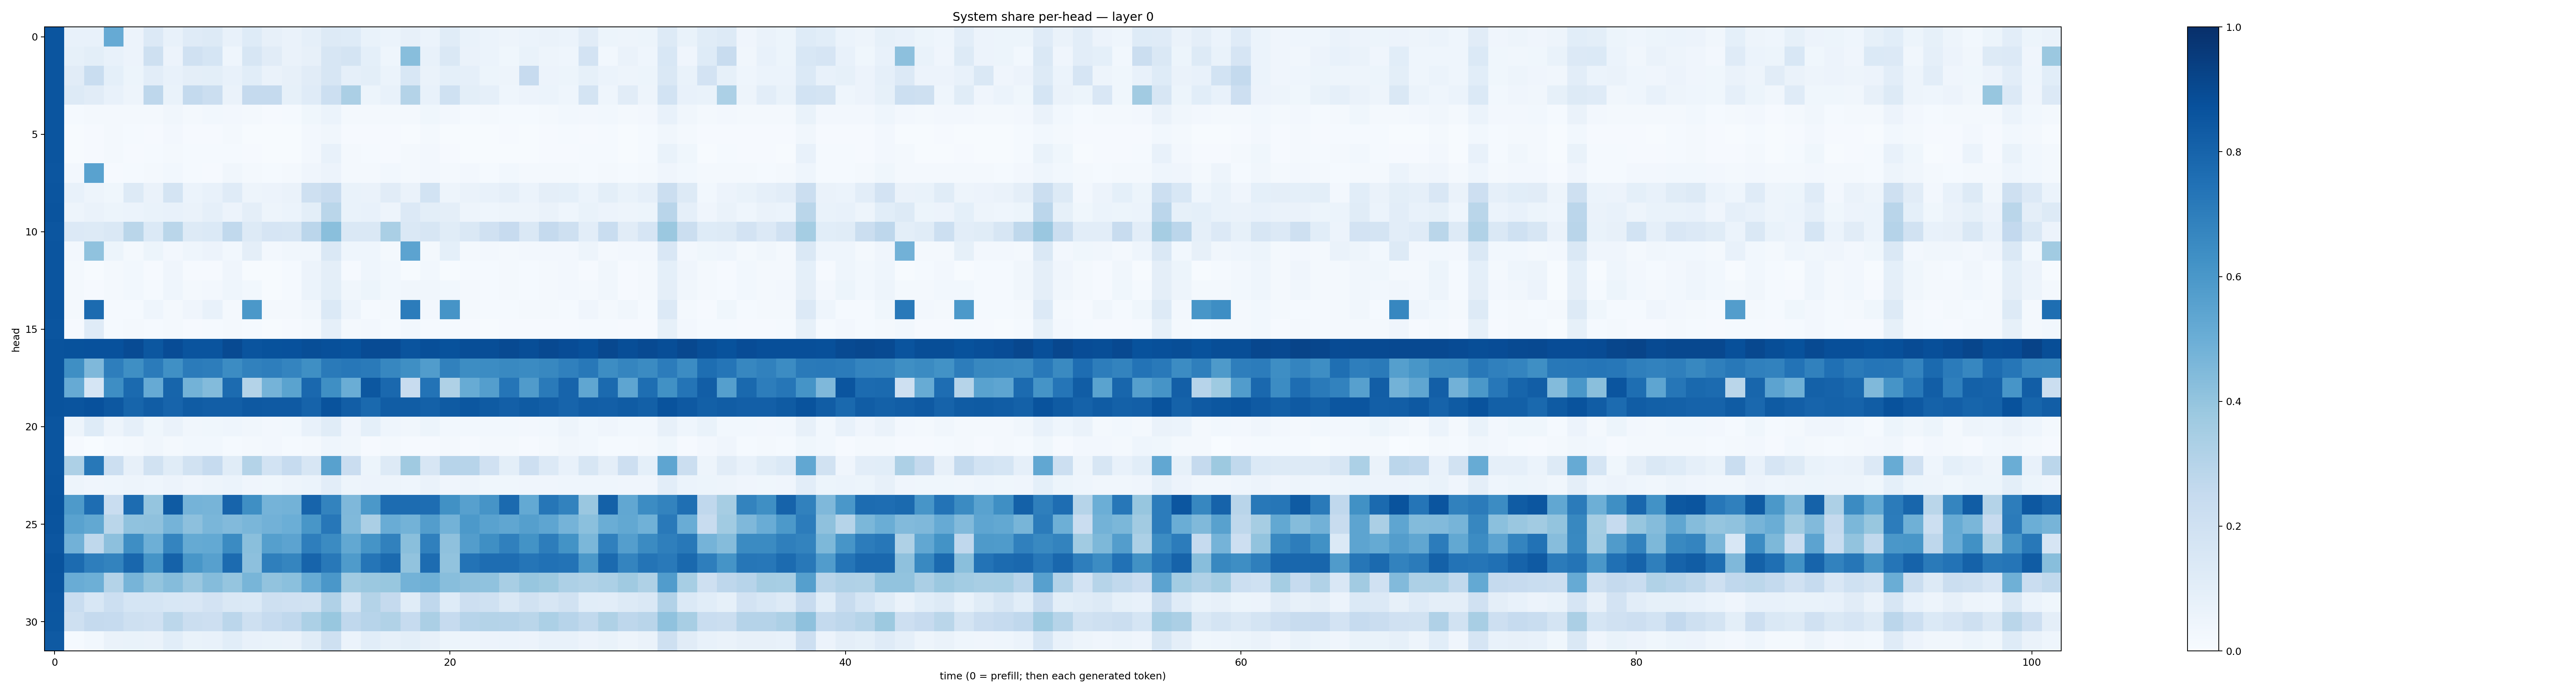

The file beside this chart, header and first rows:
0.858209, 0.07764873, 0.073352404, 0.5129463, 0.056859788, 0.13435104, 0.072362244, 0.12104768, 0.12547933, 0.07379683, 0.12489754, 0.07849631, 0.06587303, 0.08838856, 0.13150775, 0.12163017, 0.06666769, 0.060744207, 0.07853439, 0.059456382, 0.11422804, 0.06976171, 0.061496094, 0.050354287
0.8576, 0.08234, 0.099, 0.07355, 0.05695, 0.2091, 0.05675, 0.1953, 0.1716, 0.04507, 0.1578, 0.1103, 0.06261, 0.07945, 0.1589, 0.1757, 0.091, 0.04371, 0.4282, 0.07294, 0.1434, 0.06467, 0.05937, 0.03898
0.8563, 0.1123, 0.2329, 0.0903, 0.05181, 0.1054, 0.07364, 0.09726, 0.1002, 0.07091, 0.1065, 0.06419, 0.07981, 0.1108, 0.1598, 0.08637, 0.1015, 0.062, 0.1543, 0.06335, 0.09126, 0.08745, 0.05229, 0.04942
0.8558, 0.1311, 0.1131, 0.07679, 0.04845, 0.2757, 0.0699, 0.2547, 0.2226, 0.06563, 0.2511, 0.2535, 0.08399, 0.1179, 0.2177, 0.333, 0.05136, 0.07069, 0.3071, 0.07621, 0.2018, 0.09783, 0.08667, 0.04447
0.8581, 0.01281, 0.02193, 0.01749, 0.02143, 0.02132, 0.03314, 0.01899, 0.02966, 0.02581, 0.02299, 0.01132, 0.01382, 0.03814, 0.05983, 0.02206, 0.02071, 0.01945, 0.02256, 0.03781, 0.02603, 0.01513, 0.0191, 0.01491
0.8567, 0.006142, 0.009756, 0.01704, 0.01191, 0.01131, 0.02455, 0.009231, 0.008651, 0.01781, 0.00529, 0.00503, 0.006856, 0.02625, 0.03273, 0.01071, 0.01096, 0.01118, 0.007474, 0.02014, 0.005019, 0.005501, 0.006234, 0.009206
0.8592, 0.004804, 0.0103, 0.01815, 0.009925, 0.01543, 0.02286, 0.01278, 0.01425, 0.01514, 0.01083, 0.004703, 0.006488, 0.02428, 0.07091, 0.01565, 0.01343, 0.01013, 0.01699, 0.02501, 0.01081, 0.004728, 0.004762, 0.005474
0.8554, 0.02504, 0.5515, 0.009101, 0.01236, 0.01615, 0.03051, 0.01251, 0.00945, 0.03506, 0.02057, 0.0128, 0.0163, 0.04235, 0.05528, 0.02099, 0.01826, 0.03022, 0.02164, 0.02685, 0.01823, 0.02348, 0.0147, 0.02836
0.8591, 0.07269, 0.04885, 0.036, 0.1309, 0.06368, 0.1773, 0.05912, 0.07362, 0.1188, 0.05069, 0.05616, 0.06584, 0.2038, 0.2346, 0.06772, 0.06638, 0.113, 0.06531, 0.1851, 0.04976, 0.06424, 0.07101, 0.0876
0.8601, 0.04882, 0.0658, 0.05393, 0.0616, 0.06812, 0.07664, 0.06347, 0.08971, 0.05756, 0.09381, 0.04762, 0.06161, 0.1, 0.2865, 0.06924, 0.07472, 0.04899, 0.1336, 0.09887, 0.09562, 0.04973, 0.04682, 0.04975
0.8533, 0.1345, 0.1317, 0.1427, 0.287, 0.1404, 0.2873, 0.1313, 0.1403, 0.262, 0.1277, 0.1646, 0.1602, 0.2815, 0.425, 0.1445, 0.1461, 0.3379, 0.1407, 0.1618, 0.1151, 0.1448, 0.1987, 0.2437
0.8581, 0.02369, 0.4073, 0.05358, 0.02304, 0.05412, 0.02438, 0.04307, 0.05698, 0.02893, 0.09629, 0.02613, 0.03323, 0.0335, 0.1481, 0.04656, 0.04471, 0.02108, 0.5457, 0.02342, 0.09158, 0.02242, 0.0255, 0.0199
0.8574, 0.0157, 0.006434, 0.01614, 0.02741, 0.0106, 0.04109, 0.01027, 0.01002, 0.03979, 0.007706, 0.007749, 0.01361, 0.0547, 0.09448, 0.01033, 0.04636, 0.02984, 0.006434, 0.03024, 0.00663, 0.01556, 0.0119, 0.01978
0.857, 0.01614, 0.009688, 0.0179, 0.0296, 0.01506, 0.04333, 0.01895, 0.02602, 0.04573, 0.03122, 0.007678, 0.01457, 0.05945, 0.09907, 0.03147, 0.05193, 0.02849, 0.03307, 0.03435, 0.03056, 0.01572, 0.01439, 0.02227
0.8601, 0.02178, 0.7702, 0.01459, 0.0128, 0.04395, 0.02103, 0.04208, 0.07494, 0.01874, 0.594, 0.01951, 0.02232, 0.03394, 0.1384, 0.04719, 0.0137, 0.01615, 0.7054, 0.02688, 0.612, 0.02013, 0.01342, 0.01493
0.8585, 0.011, 0.1188, 0.01365, 0.01784, 0.01312, 0.02196, 0.01152, 0.01194, 0.01635, 0.01456, 0.004392, 0.009459, 0.02022, 0.0866, 0.01565, 0.02361, 0.01188, 0.03123, 0.01416, 0.01412, 0.01069, 0.006992, 0.008386
0.8663, 0.8677, 0.874, 0.874, 0.8913, 0.8485, 0.8881, 0.8609, 0.8594, 0.8982, 0.8611, 0.8694, 0.8722, 0.8858, 0.8759, 0.869, 0.8931, 0.8933, 0.8633, 0.8828, 0.8694, 0.8835, 0.8857, 0.8957
0.8651, 0.6347, 0.4516, 0.6991, 0.6334, 0.7074, 0.6321, 0.7081, 0.7007, 0.647, 0.6836, 0.6981, 0.6731, 0.6331, 0.7113, 0.724, 0.7114, 0.6668, 0.636, 0.575, 0.6864, 0.6445, 0.647, 0.6587
0.8649, 0.5149, 0.1695, 0.6386, 0.7758, 0.5142, 0.7941, 0.4791, 0.4397, 0.7725, 0.3054, 0.4746, 0.5473, 0.7824, 0.6338, 0.5017, 0.8497, 0.7833, 0.2416, 0.7421, 0.3211, 0.5109, 0.5681, 0.7341
0.8665, 0.8606, 0.8738, 0.8438, 0.7939, 0.8272, 0.8007, 0.8287, 0.8231, 0.8233, 0.8415, 0.837, 0.8374, 0.8043, 0.8655, 0.8215, 0.7787, 0.827, 0.8248, 0.8099, 0.8354, 0.8493, 0.8321, 0.8185
0.8582, 0.04834, 0.1214, 0.05016, 0.0876, 0.03525, 0.06491, 0.03356, 0.03744, 0.04452, 0.0334, 0.02654, 0.02895, 0.07265, 0.1159, 0.04041, 0.0908, 0.04642, 0.03387, 0.05082, 0.0281, 0.03032, 0.02817, 0.02896
0.8571, 0.009347, 0.000971, 0.01212, 0.01641, 0.03168, 0.01718, 0.02888, 0.02959, 0.01526, 0.01689, 0.02622, 0.0156, 0.02266, 0.04471, 0.03275, 0.01121, 0.01845, 0.008604, 0.01137, 0.01578, 0.008468, 0.01691, 0.0183
0.8592, 0.3268, 0.7196, 0.2158, 0.0795, 0.1884, 0.1144, 0.192, 0.2461, 0.1155, 0.3064, 0.185, 0.2488, 0.1569, 0.5572, 0.2298, 0.05282, 0.1294, 0.3702, 0.1569, 0.2942, 0.2956, 0.197, 0.09859
0.8605, 0.04813, 0.04062, 0.04535, 0.04788, 0.04658, 0.05801, 0.04213, 0.04821, 0.05982, 0.04136, 0.03789, 0.04864, 0.06172, 0.1033, 0.04766, 0.057, 0.04969, 0.04475, 0.06354, 0.03909, 0.04735, 0.03781, 0.0355
0.8656, 0.5865, 0.7639, 0.2326, 0.7689, 0.3975, 0.833, 0.474, 0.4692, 0.7994, 0.6334, 0.4739, 0.4797, 0.7993, 0.6797, 0.4521, 0.5954, 0.7691, 0.7692, 0.7622, 0.6272, 0.5614, 0.6102, 0.7749
0.8626, 0.5509, 0.527, 0.2867, 0.4082, 0.4102, 0.475, 0.4158, 0.4621, 0.4452, 0.4613, 0.4822, 0.4986, 0.6053, 0.7247, 0.4484, 0.3341, 0.5062, 0.4794, 0.5735, 0.48, 0.5929, 0.5524, 0.5332
0.8544, 0.484, 0.2715, 0.4157, 0.6388, 0.4931, 0.6735, 0.5192, 0.5204, 0.6522, 0.4241, 0.565, 0.5461, 0.6961, 0.6486, 0.5266, 0.6145, 0.6869, 0.4236, 0.6876, 0.4116, 0.5722, 0.6361, 0.6886
0.8651, 0.7711, 0.6989, 0.678, 0.7884, 0.6146, 0.8054, 0.6033, 0.5616, 0.7701, 0.4168, 0.6921, 0.6701, 0.8007, 0.7205, 0.5841, 0.7335, 0.7765, 0.4053, 0.7678, 0.403, 0.7405, 0.7639, 0.7653
0.8626, 0.5056, 0.4956, 0.3073, 0.4711, 0.3992, 0.4351, 0.3846, 0.4339, 0.3978, 0.4664, 0.4031, 0.4195, 0.5113, 0.599, 0.3652, 0.3813, 0.3876, 0.478, 0.4906, 0.4264, 0.4107, 0.4066, 0.3411
0.8518, 0.233, 0.156, 0.2184, 0.1689, 0.1714, 0.1538, 0.1502, 0.1811, 0.1419, 0.137, 0.2074, 0.1966, 0.1944, 0.3182, 0.1593, 0.3069, 0.2504, 0.1171, 0.269, 0.1245, 0.2135, 0.1999, 0.1476
0.8495, 0.2107, 0.2521, 0.2486, 0.2075, 0.1978, 0.2787, 0.2194, 0.2142, 0.2842, 0.2041, 0.248, 0.2689, 0.3306, 0.3895, 0.2685, 0.2953, 0.3127, 0.2465, 0.3359, 0.2495, 0.2933, 0.3077, 0.302
0.8381, 0.01342, 0.02995, 0.06272, 0.06885, 0.06289, 0.1087, 0.06733, 0.07059, 0.1074, 0.07203, 0.06652, 0.06581, 0.1161, 0.2074, 0.06234, 0.1063, 0.08573, 0.09793, 0.08027, 0.05355, 0.04826, 0.05563, 0.06193
